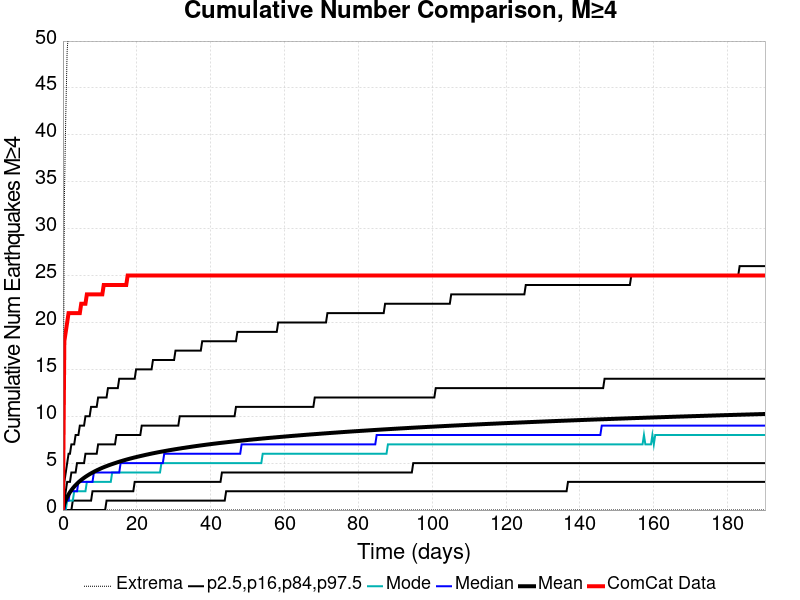

Data behind this chart, as committed beside it:
Time (days), ComCat Data, Simulation Mean, Simulation Median, Simulation Mode, Simulation Minimum, Simulation Maximum, 2.5 %-ile, 16 %-ile, 84 %-ile, 97.5 %-ile
0.0, 0.0, 0.0, 0.0, 0.0, 0.0, 0.0, 0.0, 0.0, 0.0, 0.0
0.381, 18.0, 0.656, 0.0, 0.0, 0.0, 33.0, 0.0, 0.0, 1.0, 3.0
0.7621, 19.0, 1.056, 1.0, 0.0, 0.0, 42.0, 0.0, 0.0, 2.0, 4.0
1.143, 20.0, 1.386, 1.0, 1.0, 0.0, 49.0, 0.0, 0.0, 3.0, 5.0
1.524, 21.0, 1.665, 1.0, 1.0, 0.0, 51.0, 0.0, 0.0, 3.0, 6.0
1.905, 21.0, 1.905, 2.0, 1.0, 0.0, 54.0, 0.0, 0.0, 3.0, 6.0
2.286, 21.0, 2.121, 2.0, 1.0, 0.0, 55.0, 0.0, 0.0, 4.0, 7.0
2.667, 21.0, 2.317, 2.0, 1.0, 0.0, 57.0, 0.0, 1.0, 4.0, 7.0
3.048, 21.0, 2.495, 2.0, 2.0, 0.0, 58.0, 0.0, 1.0, 4.0, 7.0
3.429, 21.0, 2.659, 2.0, 2.0, 0.0, 58.0, 0.0, 1.0, 4.0, 8.0
3.81, 21.0, 2.811, 2.0, 2.0, 0.0, 58.0, 0.0, 1.0, 5.0, 8.0
4.191, 21.0, 2.954, 3.0, 2.0, 0.0, 59.0, 0.0, 1.0, 5.0, 8.0
4.572, 21.0, 3.085, 3.0, 2.0, 0.0, 59.0, 0.0, 1.0, 5.0, 9.0
4.953, 22.0, 3.207, 3.0, 2.0, 0.0, 59.0, 0.0, 1.0, 5.0, 9.0
5.334, 22.0, 3.325, 3.0, 2.0, 0.0, 60.0, 0.0, 1.0, 5.0, 9.0
5.715, 22.0, 3.436, 3.0, 2.0, 0.0, 61.0, 0.0, 1.0, 5.0, 9.0
6.097, 22.0, 3.541, 3.0, 2.0, 0.0, 62.0, 0.0, 1.0, 6.0, 10.0
6.478, 23.0, 3.639, 3.0, 3.0, 0.0, 62.0, 0.0, 1.0, 6.0, 10.0
6.859, 23.0, 3.735, 3.0, 3.0, 0.0, 63.0, 0.0, 1.0, 6.0, 10.0
7.24, 23.0, 3.826, 3.0, 3.0, 0.0, 64.0, 0.0, 1.0, 6.0, 10.0
7.621, 23.0, 3.912, 3.0, 3.0, 0.0, 65.0, 0.0, 1.0, 6.0, 11.0
8.002, 23.0, 3.996, 3.0, 3.0, 0.0, 65.0, 0.0, 2.0, 6.0, 11.0
8.383, 23.0, 4.077, 4.0, 3.0, 0.0, 65.0, 0.0, 2.0, 6.0, 11.0
8.764, 23.0, 4.156, 4.0, 3.0, 0.0, 65.0, 0.0, 2.0, 6.0, 11.0
9.145, 23.0, 4.231, 4.0, 3.0, 0.0, 65.0, 0.0, 2.0, 6.0, 11.0
9.526, 23.0, 4.302, 4.0, 3.0, 0.0, 65.0, 0.0, 2.0, 7.0, 12.0
9.907, 23.0, 4.373, 4.0, 3.0, 0.0, 65.0, 0.0, 2.0, 7.0, 12.0
10.29, 23.0, 4.44, 4.0, 3.0, 0.0, 65.0, 0.0, 2.0, 7.0, 12.0
10.67, 23.0, 4.506, 4.0, 3.0, 0.0, 65.0, 0.0, 2.0, 7.0, 12.0
11.05, 24.0, 4.568, 4.0, 3.0, 0.0, 65.0, 0.0, 2.0, 7.0, 12.0
11.43, 24.0, 4.627, 4.0, 3.0, 0.0, 66.0, 0.0, 2.0, 7.0, 12.0
11.81, 24.0, 4.685, 4.0, 3.0, 0.0, 72.0, 1.0, 2.0, 7.0, 12.0
12.19, 24.0, 4.742, 4.0, 3.0, 0.0, 73.0, 1.0, 2.0, 7.0, 13.0
12.57, 24.0, 4.798, 4.0, 3.0, 0.0, 73.0, 1.0, 2.0, 7.0, 13.0
12.96, 24.0, 4.852, 4.0, 3.0, 0.0, 73.0, 1.0, 2.0, 7.0, 13.0
13.34, 24.0, 4.905, 4.0, 4.0, 0.0, 73.0, 1.0, 2.0, 7.0, 13.0
13.72, 24.0, 4.956, 4.0, 4.0, 0.0, 73.0, 1.0, 2.0, 7.0, 13.0
14.1, 24.0, 5.005, 4.0, 4.0, 0.0, 74.0, 1.0, 2.0, 7.0, 13.0
14.48, 24.0, 5.054, 4.0, 4.0, 0.0, 74.0, 1.0, 2.0, 8.0, 13.0
14.86, 24.0, 5.102, 4.0, 4.0, 0.0, 74.0, 1.0, 2.0, 8.0, 13.0
15.24, 24.0, 5.151, 4.0, 4.0, 0.0, 75.0, 1.0, 2.0, 8.0, 14.0
15.62, 24.0, 5.197, 5.0, 4.0, 0.0, 76.0, 1.0, 2.0, 8.0, 14.0
16, 24.0, 5.243, 5.0, 4.0, 0.0, 76.0, 1.0, 2.0, 8.0, 14.0
16.38, 24.0, 5.286, 5.0, 4.0, 0.0, 76.0, 1.0, 2.0, 8.0, 14.0
16.77, 24.0, 5.331, 5.0, 4.0, 0.0, 76.0, 1.0, 2.0, 8.0, 14.0
17.15, 24.0, 5.373, 5.0, 4.0, 0.0, 76.0, 1.0, 2.0, 8.0, 14.0
17.53, 25.0, 5.415, 5.0, 4.0, 0.0, 76.0, 1.0, 2.0, 8.0, 14.0
17.91, 25.0, 5.457, 5.0, 4.0, 0.0, 76.0, 1.0, 2.0, 8.0, 14.0
18.29, 25.0, 5.496, 5.0, 4.0, 0.0, 77.0, 1.0, 2.0, 8.0, 14.0
18.67, 25.0, 5.535, 5.0, 4.0, 0.0, 77.0, 1.0, 2.0, 8.0, 14.0
19.05, 25.0, 5.573, 5.0, 4.0, 0.0, 77.0, 1.0, 2.0, 8.0, 14.0
19.43, 25.0, 5.611, 5.0, 4.0, 0.0, 78.0, 1.0, 3.0, 8.0, 14.0
19.81, 25.0, 5.647, 5.0, 4.0, 0.0, 78.0, 1.0, 3.0, 8.0, 15.0
20.19, 25.0, 5.683, 5.0, 4.0, 0.0, 79.0, 1.0, 3.0, 8.0, 15.0
20.58, 25.0, 5.719, 5.0, 4.0, 0.0, 79.0, 1.0, 3.0, 8.0, 15.0
20.96, 25.0, 5.754, 5.0, 4.0, 0.0, 79.0, 1.0, 3.0, 8.0, 15.0
21.34, 25.0, 5.788, 5.0, 4.0, 0.0, 79.0, 1.0, 3.0, 9.0, 15.0
21.72, 25.0, 5.822, 5.0, 4.0, 0.0, 79.0, 1.0, 3.0, 9.0, 15.0
22.1, 25.0, 5.857, 5.0, 4.0, 0.0, 79.0, 1.0, 3.0, 9.0, 15.0
22.48, 25.0, 5.891, 5.0, 4.0, 0.0, 79.0, 1.0, 3.0, 9.0, 15.0
... 440 more rows
